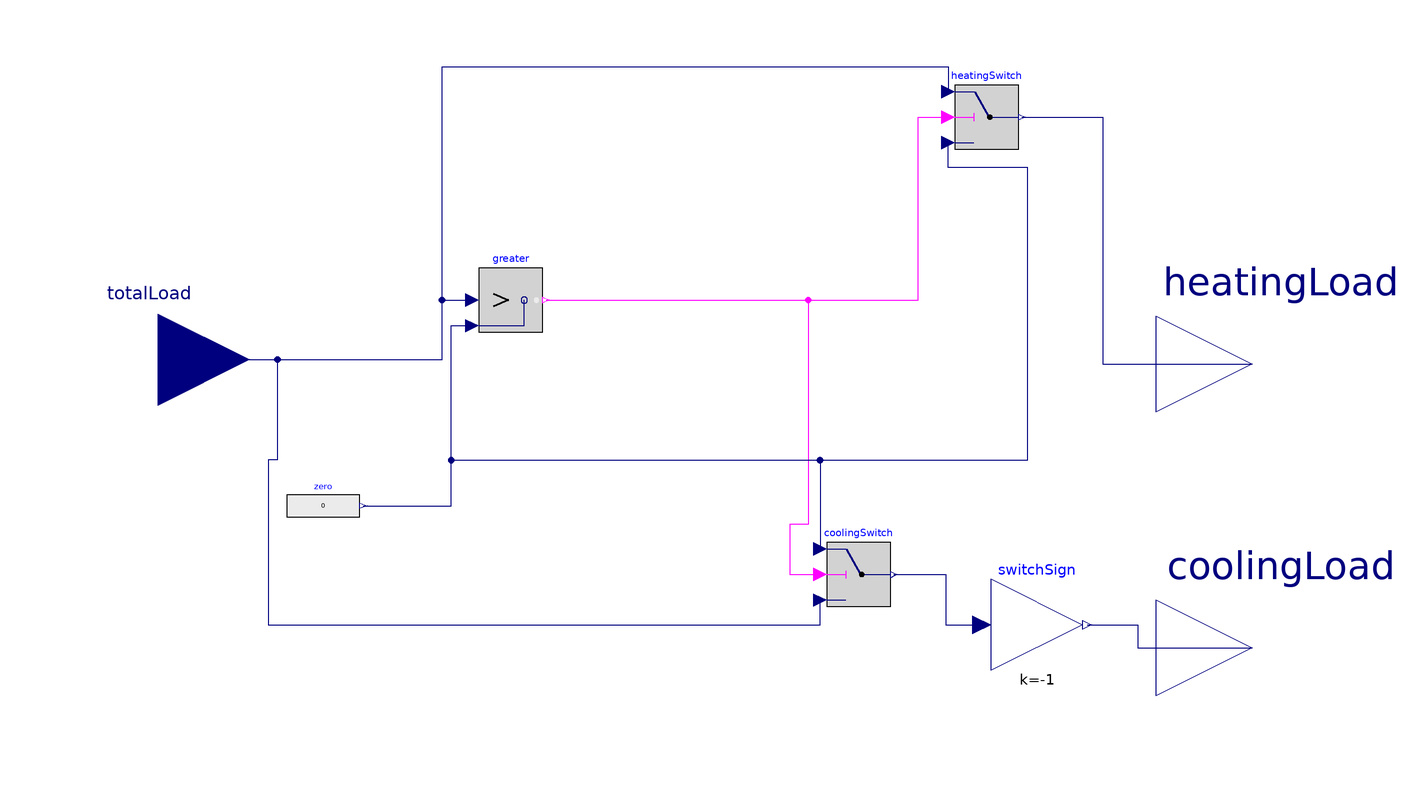

This picture is the connection diagram that the Modelica source below describes through its graphical annotations.

model DivideLoad "Divides load into heating (>0) and cooling (<0) load"
  Modelica.Blocks.Sources.RealExpression zero(y=0) annotation (Placement(transformation(extent={{-90,-38},{-74,-26}})));
  Modelica.Blocks.Logical.Greater greater annotation (Placement(transformation(extent={{-48,6},{-34,20}})));
  Modelica.Blocks.Logical.Switch coolingSwitch annotation (Placement(transformation(extent={{28,-54},{42,-40}})));
  Modelica.Blocks.Logical.Switch heatingSwitch annotation (Placement(transformation(extent={{56,46},{70,60}})));
  Modelica.Blocks.Interfaces.RealInput totalLoad annotation (Placement(transformation(extent={{-138,-20},{-98,20}})));
  Modelica.Blocks.Interfaces.RealOutput heatingLoad annotation (Placement(transformation(extent={{100,-22},{142,20}}), iconTransformation(extent={{100,-22},{142,20}})));
  Modelica.Blocks.Interfaces.RealOutput coolingLoad annotation (Placement(transformation(extent={{100,-84},{142,-42}}), iconTransformation(extent={{100,38},{142,80}})));
  Modelica.Blocks.Math.Gain switchSign(k=-1) annotation (Placement(transformation(extent={{64,-68},{84,-48}})));
equation
  connect(zero.y, greater.u2) annotation (Line(points={{-73.2,-32},{-54,-32},{-54,7.4},{-49.4,7.4}}, color={0,0,127}));
  connect(greater.y, coolingSwitch.u2) annotation (Line(points={{-33.3,13},{24,13},{24,-36},{20,-36},{20,-47},{26.6,-47}}, color={255,0,255}));
  connect(zero.y, coolingSwitch.u1) annotation (Line(points={{-73.2,-32},{-54,-32},{-54,-22},{26.6,-22},{26.6,-41.4}}, color={0,0,127}));
  connect(greater.y, heatingSwitch.u2) annotation (Line(points={{-33.3,13},{48,13},{48,53},{54.6,53}}, color={255,0,255}));
  connect(zero.y, heatingSwitch.u3) annotation (Line(points={{-73.2,-32},{-54,-32},{-54,-22},{72,-22},{72,42},{54.6,42},{54.6,47.4}}, color={0,0,127}));
  connect(totalLoad, greater.u1) annotation (Line(points={{-118,0},{-56,0},{-56,13},{-49.4,13}}, color={0,0,127}));
  connect(totalLoad, heatingSwitch.u1) annotation (Line(points={{-118,0},{-56,0},{-56,64},{54.6,64},{54.6,58.6}}, color={0,0,127}));
  connect(totalLoad, coolingSwitch.u3) annotation (Line(points={{-118,0},{-92,0},{-92,-22},{-94,-22},{-94,-58},{26.6,-58},{26.6,-52.6}}, color={0,0,127}));
  connect(heatingSwitch.y, heatingLoad) annotation (Line(points={{70.7,53},{88.35,53},{88.35,-1},{121,-1}}, color={0,0,127}));
  connect(coolingSwitch.y, switchSign.u) annotation (Line(points={{42.7,-47},{54,-47},{54,-58},{62,-58}}, color={0,0,127}));
  connect(switchSign.y, coolingLoad) annotation (Line(points={{85,-58},{96,-58},{96,-63},{121,-63}}, color={0,0,127}));
  annotation (Icon(coordinateSystem(preserveAspectRatio=false)), Diagram(coordinateSystem(preserveAspectRatio=false)));
end DivideLoad;